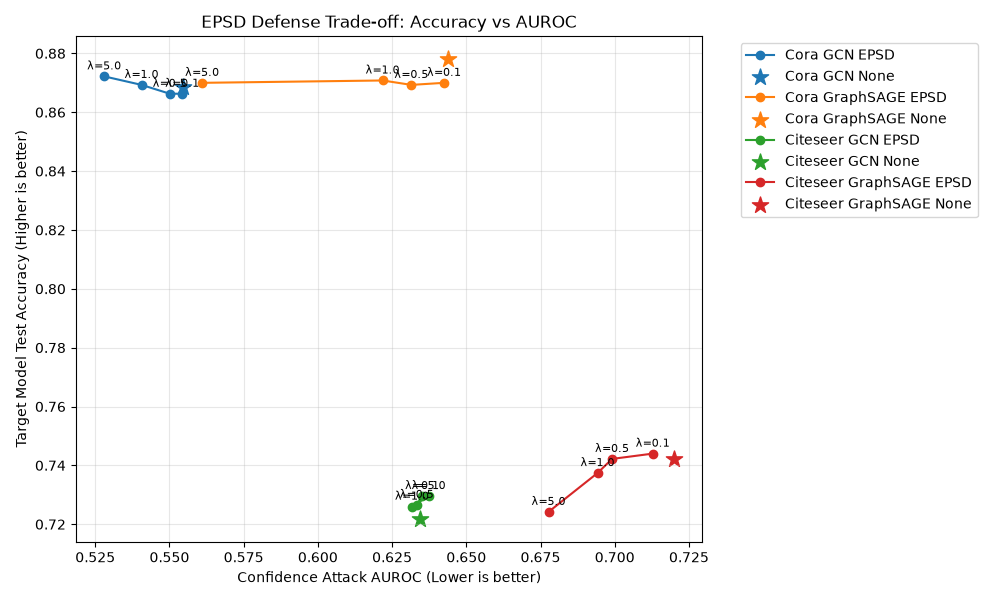

Source data for this figure (header and first rows):
dataset, model, defense, defense_params, seed, homophily, density, test_accuracy, test_f1, test_auroc, conf_attack_auc, conf_attack_acc, threshold_attack_auc, threshold_attack_acc, shadow_attack_auc, shadow_attack_acc, lira_attack_auc, lira_attack_acc, ece_test, dp_epsilon, lambda_epsd
Cora, GCN, none, {}, 42, 0.81, 0.00144, 0.8685, 0.8611, 0.9823, 0.5546, 0.5591, 0.5593, 0.534, 0.5594, 0.5524, , , 0.0461, , 0.0
Cora, GCN, epsd, {"lambda_epsd": 0.1}, 42, 0.81, 0.00144, 0.8663, 0.8582, 0.9826, 0.5543, 0.5613, 0.5588, 0.534, 0.5589, 0.5561, , , 0.0496, , 0.1
Cora, GCN, epsd, {"lambda_epsd": 0.5}, 42, 0.81, 0.00144, 0.8663, 0.8593, 0.9826, 0.5501, 0.5606, 0.5578, 0.5355, 0.5548, 0.5535, , , 0.0529, , 0.5
Cora, GCN, epsd, {"lambda_epsd": 1.0}, 42, 0.81, 0.00144, 0.8693, 0.8611, 0.9826, 0.5406, 0.5598, 0.5566, 0.5306, 0.5479, 0.5521, , , 0.0485, , 1.0
Cora, GCN, epsd, {"lambda_epsd": 5.0}, 42, 0.81, 0.00144, 0.8722, 0.8645, 0.9822, 0.528, 0.5451, 0.5511, 0.5295, 0.5381, 0.5432, , , 0.0511, , 5.0
Cora, GraphSAGE, none, {}, 42, 0.81, 0.00144, 0.8781, 0.8723, 0.9814, 0.644, 0.6329, 0.6252, 0.5709, 0.6251, 0.6233, , , 0.0577, , 0.0
Cora, GraphSAGE, epsd, {"lambda_epsd": 0.1}, 42, 0.81, 0.00144, 0.87, 0.8636, 0.9814, 0.6425, 0.6366, 0.6237, 0.5694, 0.6237, 0.6248, , , 0.0628, , 0.1
Cora, GraphSAGE, epsd, {"lambda_epsd": 0.5}, 42, 0.81, 0.00144, 0.8693, 0.8634, 0.981, 0.6315, 0.613, 0.6142, 0.5635, 0.6142, 0.6012, , , 0.0658, , 0.5
Cora, GraphSAGE, epsd, {"lambda_epsd": 1.0}, 42, 0.81, 0.00144, 0.8708, 0.865, 0.9803, 0.6218, 0.599, 0.6053, 0.5576, 0.6053, 0.5879, , , 0.0689, , 1.0
Cora, GraphSAGE, epsd, {"lambda_epsd": 5.0}, 42, 0.81, 0.00144, 0.87, 0.8647, 0.981, 0.561, 0.562, 0.5818, 0.5458, 0.5751, 0.558, , , 0.073, , 5.0
Citeseer, GCN, none, {}, 42, 0.7355, 0.000823, 0.7218, 0.6937, 0.9085, 0.6343, 0.6196, 0.6354, 0.5852, 0.6364, 0.6333, , , 0.1733, , 0.0
Citeseer, GCN, epsd, {"lambda_epsd": 0.1}, 42, 0.7355, 0.000823, 0.7296, 0.7014, 0.908, 0.6351, 0.6232, 0.6355, 0.59, 0.6366, 0.6339, , , 0.167, , 0.1
Citeseer, GCN, epsd, {"lambda_epsd": 0.5}, 42, 0.7355, 0.000823, 0.7266, 0.6982, 0.9081, 0.6333, 0.6178, 0.6332, 0.5882, 0.6351, 0.627, , , 0.1723, , 0.5
Citeseer, GCN, epsd, {"lambda_epsd": 1.0}, 42, 0.7355, 0.000823, 0.726, 0.6959, 0.9084, 0.6317, 0.61, 0.631, 0.5816, 0.6361, 0.6219, , , 0.1751, , 1.0
Citeseer, GCN, epsd, {"lambda_epsd": 5.0}, 42, 0.7355, 0.000823, 0.7296, 0.7004, 0.9086, 0.6373, 0.5992, 0.6256, 0.5828, 0.6447, 0.6108, , , 0.178, , 5.0
Citeseer, GraphSAGE, none, {}, 42, 0.7355, 0.000823, 0.7422, 0.7112, 0.916, 0.7199, 0.7103, 0.7235, 0.6507, 0.7234, 0.7214, , , 0.1495, , 0.0
Citeseer, GraphSAGE, epsd, {"lambda_epsd": 0.1}, 42, 0.7355, 0.000823, 0.744, 0.7127, 0.9168, 0.7128, 0.7001, 0.7175, 0.6495, 0.7173, 0.7115, , , 0.1499, , 0.1
Citeseer, GraphSAGE, epsd, {"lambda_epsd": 0.5}, 42, 0.7355, 0.000823, 0.7422, 0.7117, 0.914, 0.6991, 0.6731, 0.7031, 0.6531, 0.7032, 0.6853, , , 0.1643, , 0.5
Citeseer, GraphSAGE, epsd, {"lambda_epsd": 1.0}, 42, 0.7355, 0.000823, 0.7374, 0.7072, 0.9121, 0.6942, 0.6562, 0.6983, 0.6453, 0.6984, 0.6676, , , 0.1696, , 1.0
Citeseer, GraphSAGE, epsd, {"lambda_epsd": 5.0}, 42, 0.7355, 0.000823, 0.7242, 0.6896, 0.9115, 0.6777, 0.607, 0.6764, 0.6243, 0.6776, 0.63, , , 0.1964, , 5.0
